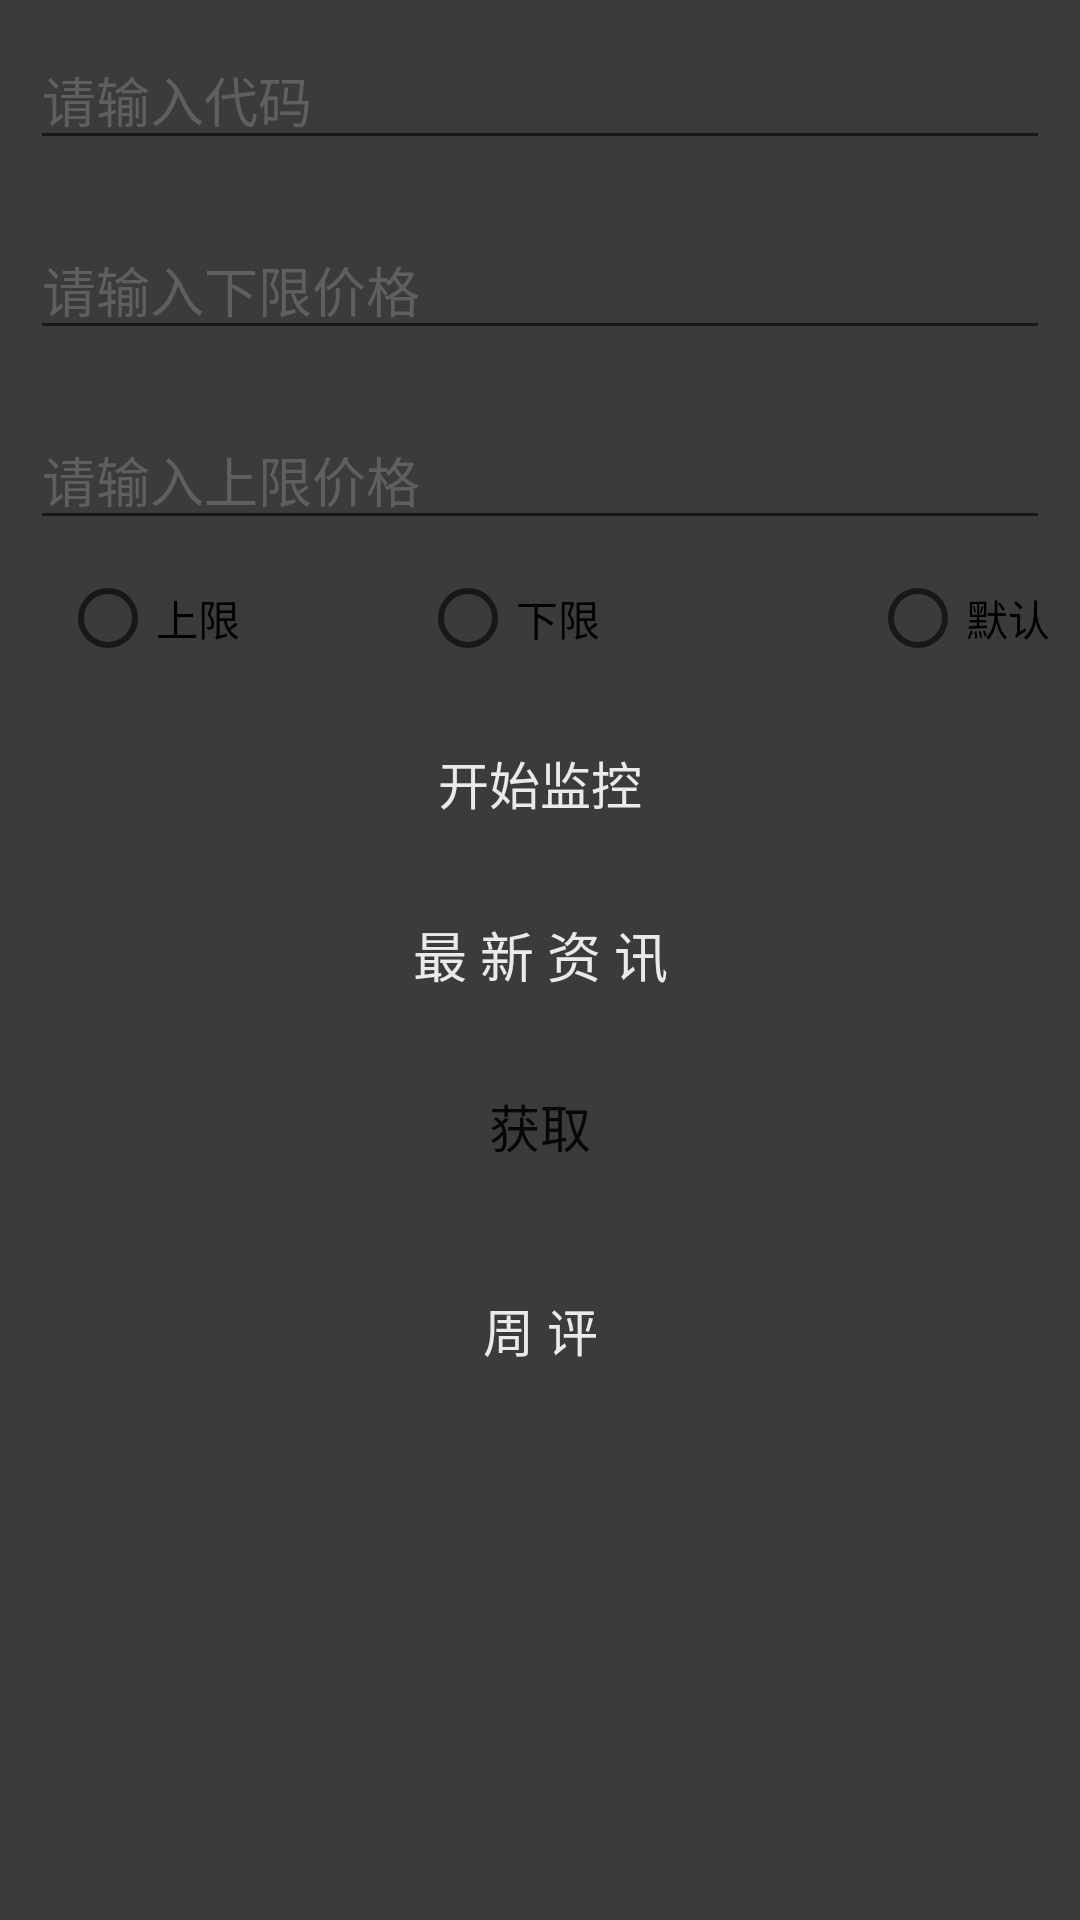

Android layout source for this screen:
<!-- AndroidManifest.xml: application theme AppTheme.StartingWindowTheme -->
<!-- res/layout/fragment_news.xml -->
<?xml version="1.0" encoding="utf-8"?>
<ScrollView xmlns:android="http://schemas.android.com/apk/res/android"
    android:background="@color/main_bg"
    android:layout_width="match_parent"
    android:layout_height="match_parent">
    <LinearLayout
        android:orientation="vertical"
        android:layout_width="match_parent"
        android:paddingBottom="5dp"
        android:layout_height="wrap_content">
        <EditText
            android:id="@+id/stock_real_code"
            android:layout_width="match_parent"
            android:layout_height="wrap_content"
            android:hint="请输入代码"
            android:textColor="@color/main_text_color"
            android:layout_margin="10dp"
            android:textColorHint="@color/main_bg_grey"/>
        <EditText
            android:id="@+id/stock_real_price"
            android:layout_width="match_parent"
            android:layout_height="wrap_content"
            android:layout_margin="10dp"
            android:hint="请输入下限价格"
            android:textColor="@color/main_text_color"
            android:textColorHint="@color/main_bg_grey"/>
        <EditText
            android:id="@+id/stock_real_price_upper"
            android:layout_width="match_parent"
            android:layout_height="wrap_content"
            android:layout_margin="10dp"
            android:hint="请输入上限价格"
            android:textColor="@color/main_text_color"
            android:textColorHint="@color/main_bg_grey"/>
    <LinearLayout
        android:orientation="horizontal"
        android:layout_width="match_parent"
        android:paddingBottom="5dp"
        android:layout_height="wrap_content">
        <RadioButton
            android:id="@+id/price_upper"
            android:layout_width="wrap_content"
            android:layout_height="wrap_content"
            android:layout_marginLeft="20dp"
            android:text="上限"
            />
        <RadioButton
            android:id="@+id/price_base"
            android:layout_width="wrap_content"
            android:layout_height="wrap_content"
            android:layout_marginLeft="60dp"
            android:text="下限"
            />
        <RadioButton
            android:id="@+id/default_code"
            android:layout_width="wrap_content"
            android:layout_height="wrap_content"
            android:layout_marginLeft="90dp"
            android:text="默认"
            />

    </LinearLayout>

        <Button
            android:id="@+id/btn_metric"
            android:layout_width="match_parent"
            android:layout_height="wrap_content"
            android:text="开始监控"
            android:textColor="@color/main_text_color"
            android:textSize="17sp"
            android:layout_margin="10dp"
            android:background="@drawable/shape_btn_red_selector"/>

        <LinearLayout
            android:id="@+id/my_news_layout"
            android:orientation="vertical"
            android:layout_width="match_parent"
            android:layout_height="wrap_content">

            <TextView
                android:id="@+id/my_news"
                android:layout_width="match_parent"
                android:layout_height="0dp"
                android:layout_weight="1"
                android:background="@drawable/text_row_bg"
                android:gravity="center"
                android:padding="10dp"
                android:text="最 新 资 讯"
                android:textColor="@color/main_text_color"
                android:textSize="18sp" />

            <Button
                android:id="@+id/btn_news"
                android:layout_width="match_parent"
                android:layout_height="wrap_content"
                android:textSize="17sp"
                android:layout_margin="10dp"
                android:onClick="getnews"
                android:text="获取"
                android:background="@drawable/shape_btn_red_selector"/>

            <Button
                android:id="@+id/btn_week"
                android:layout_width="match_parent"
                android:layout_height="wrap_content"
                android:text="周 评"
                android:textColor="@color/main_text_color"
                android:textSize="17sp"
                android:layout_margin="10dp"
                android:background="@drawable/shape_btn_red_selector"/>
        </LinearLayout>
    </LinearLayout>
</ScrollView>
<!-- resources referenced by this layout -->
<resources>
  <color name="main_bg">#3B3B3B</color>
  <color name="main_bg_grey">#5f5f5f</color>
  <color name="main_text_color">#EAEAEA</color>
  <style name="AppTheme.StartingWindowTheme" parent="AppTheme">
          
          
          
          <item name="android:windowBackground">@drawable/galois</item>
      </style>
  <style name="AppTheme" parent="Theme.AppCompat.DayNight.DarkActionBar">
          
          <item name="android:textAllCaps">false</item>
      </style>
  <!-- drawable galois: jpeg bitmap (drawable, 18869 bytes) -->
</resources>
